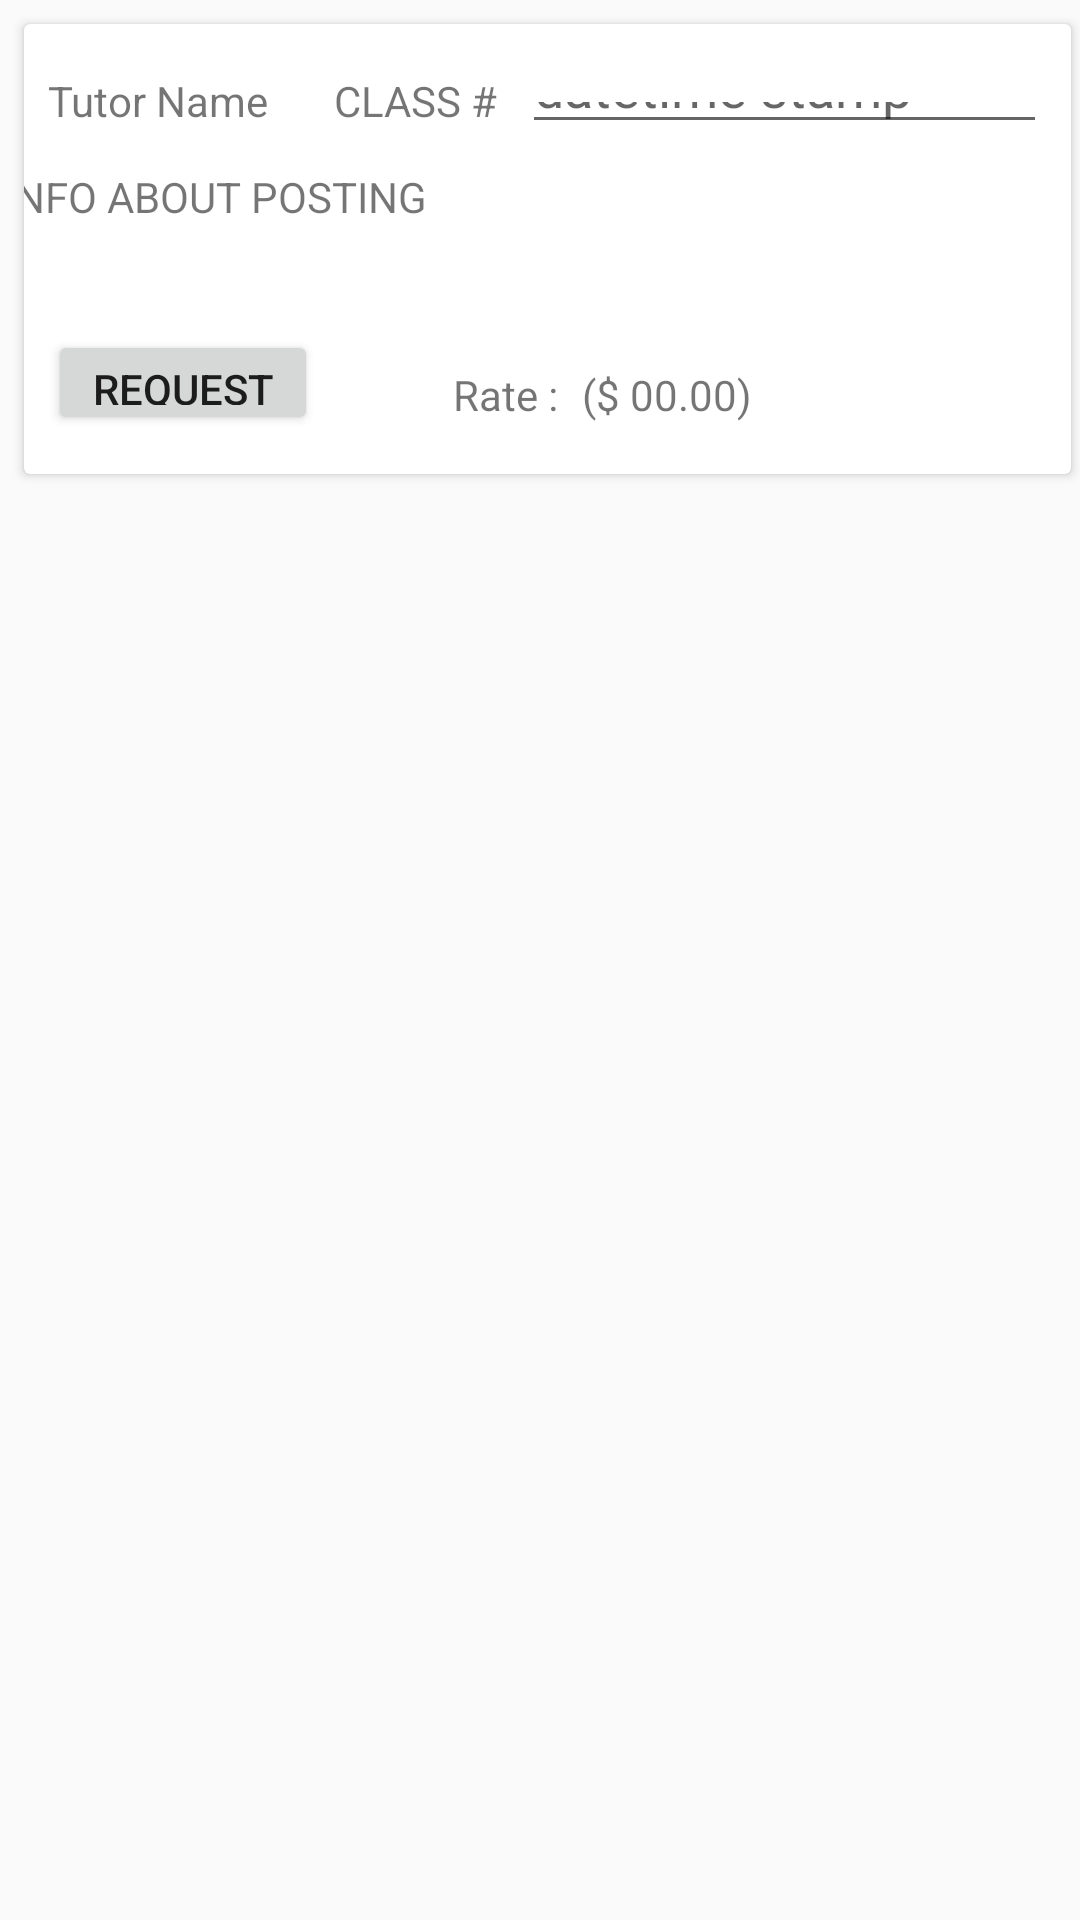

Android layout source for this screen:
<!-- AndroidManifest.xml: application theme AppTheme -->
<!-- res/layout/card_layout.xml -->
<?xml version="1.0" encoding="utf-8"?>
<LinearLayout xmlns:android="http://schemas.android.com/apk/res/android"
              xmlns:tools="http://schemas.android.com/tools" android:layout_width="match_parent"
              android:layout_height="match_parent" xmlns:app="http://schemas.android.com/apk/res-auto">

    <android.support.v7.widget.CardView
            android:layout_width="match_parent"
            android:layout_height="150dp"
            android:id="@+id/card_view" app:layout_constraintEnd_toEndOf="parent" android:layout_marginEnd="3dp"
            android:layout_marginRight="3dp" app:layout_constraintStart_toStartOf="parent"
            android:layout_marginLeft="8dp" android:layout_marginStart="8dp" android:layout_marginTop="8dp"
            app:layout_constraintTop_toBottomOf="@+id/button">


        <android.support.constraint.ConstraintLayout
                android:layout_width="match_parent"
                android:layout_height="match_parent" android:id="@+id/linearLayout">


            <TextView
                    android:id="@+id/tutorName_textView"
                    android:text="Tutor Name"
                    android:layout_width="100dp"
                    android:layout_height="24dp"
                    android:layout_marginTop="16dp"
                    app:layout_constraintTop_toTopOf="parent"
                    app:layout_constraintStart_toStartOf="parent" android:layout_marginLeft="8dp"
                    android:layout_marginStart="8dp">

            </TextView>
            <TextView
                    android:text="CLASS #"
                    android:layout_width="wrap_content"
                    android:layout_height="24dp"
                    android:id="@+id/tutorClass_textView"
                    app:layout_constraintEnd_toEndOf="parent"
                    android:layout_marginEnd="204dp" android:layout_marginRight="204dp"
                    android:layout_marginTop="16dp" app:layout_constraintTop_toTopOf="parent"
                    app:layout_constraintStart_toEndOf="@+id/tutorName_textView" android:layout_marginLeft="8dp"
                    android:layout_marginStart="8dp"/>
            <Button
                    android:text="REQUEST"
                    android:layout_width="90dp"
                    android:layout_height="35dp"
                    android:id="@+id/requestBtn" android:layout_marginBottom="8dp"
                    app:layout_constraintBottom_toBottomOf="parent" app:layout_constraintStart_toStartOf="parent"
                    android:layout_marginLeft="8dp" android:layout_marginStart="8dp" android:layout_marginTop="8dp"
                    app:layout_constraintTop_toBottomOf="@+id/postInfo_textView"/>
            <TextView
                    android:text="INFO ABOUT POSTING"
                    android:layout_width="363dp"
                    android:layout_height="41dp"
                    android:id="@+id/postInfo_textView" app:layout_constraintEnd_toEndOf="parent"
                    android:layout_marginEnd="8dp" android:layout_marginRight="8dp"
                    app:layout_constraintStart_toStartOf="parent" android:layout_marginLeft="8dp"
                    android:layout_marginStart="8dp" android:layout_marginTop="8dp"
                    app:layout_constraintTop_toBottomOf="@+id/timeStamp_Time"
            />
            <EditText
                    android:layout_width="175dp"
                    android:layout_height="24dp"
                    android:inputType="datetime"
                    android:ems="10"
                    android:id="@+id/timeStamp_Time" android:layout_marginTop="16dp"
                    app:layout_constraintTop_toTopOf="parent" app:layout_constraintEnd_toEndOf="parent"
                    android:layout_marginEnd="8dp" android:layout_marginRight="8dp"
                    app:layout_constraintStart_toEndOf="@+id/tutorClass_textView" android:layout_marginStart="8dp"
                    android:layout_marginLeft="8dp" android:hint="datetime stamp"/>
            <TextView
                    android:text="Rate :"
                    android:layout_width="wrap_content"
                    android:layout_height="35dp"
                    android:id="@+id/rate_textView"
                    android:layout_marginTop="25dp"
                    app:layout_constraintTop_toBottomOf="@+id/postInfo_textView"
                    app:layout_constraintStart_toEndOf="@+id/requestBtn" android:layout_marginLeft="45dp"
                    android:layout_marginStart="45dp"/>
            <TextView
                    android:text="($ 00.00)"
                    android:layout_width="wrap_content"
                    android:layout_height="wrap_content"
                    android:id="@+id/ratehourly_TextView" app:layout_constraintStart_toEndOf="@+id/rate_textView"
                    android:layout_marginLeft="8dp" android:layout_marginStart="8dp" android:layout_marginBottom="17dp"
                    app:layout_constraintBottom_toBottomOf="parent"/>

        </android.support.constraint.ConstraintLayout>


    </android.support.v7.widget.CardView>


</LinearLayout>
<!-- resources referenced by this layout -->
<resources>
  <style name="AppTheme" parent="Theme.AppCompat.Light.DarkActionBar">
          
          <item name="colorPrimary">@color/colorPrimary</item>
          <item name="colorPrimaryDark">@color/colorPrimaryDark</item>
          <item name="colorAccent">@color/colorAccent</item>
      </style>
  <!-- not gathered from this repository: default colours our renderer supplied (Android Studio template values) -->
  <color name="colorPrimary">#FF6200EE</color>
  <color name="colorPrimaryDark">#FF3700B3</color>
  <color name="colorAccent">#FF03DAC5</color>
</resources>
